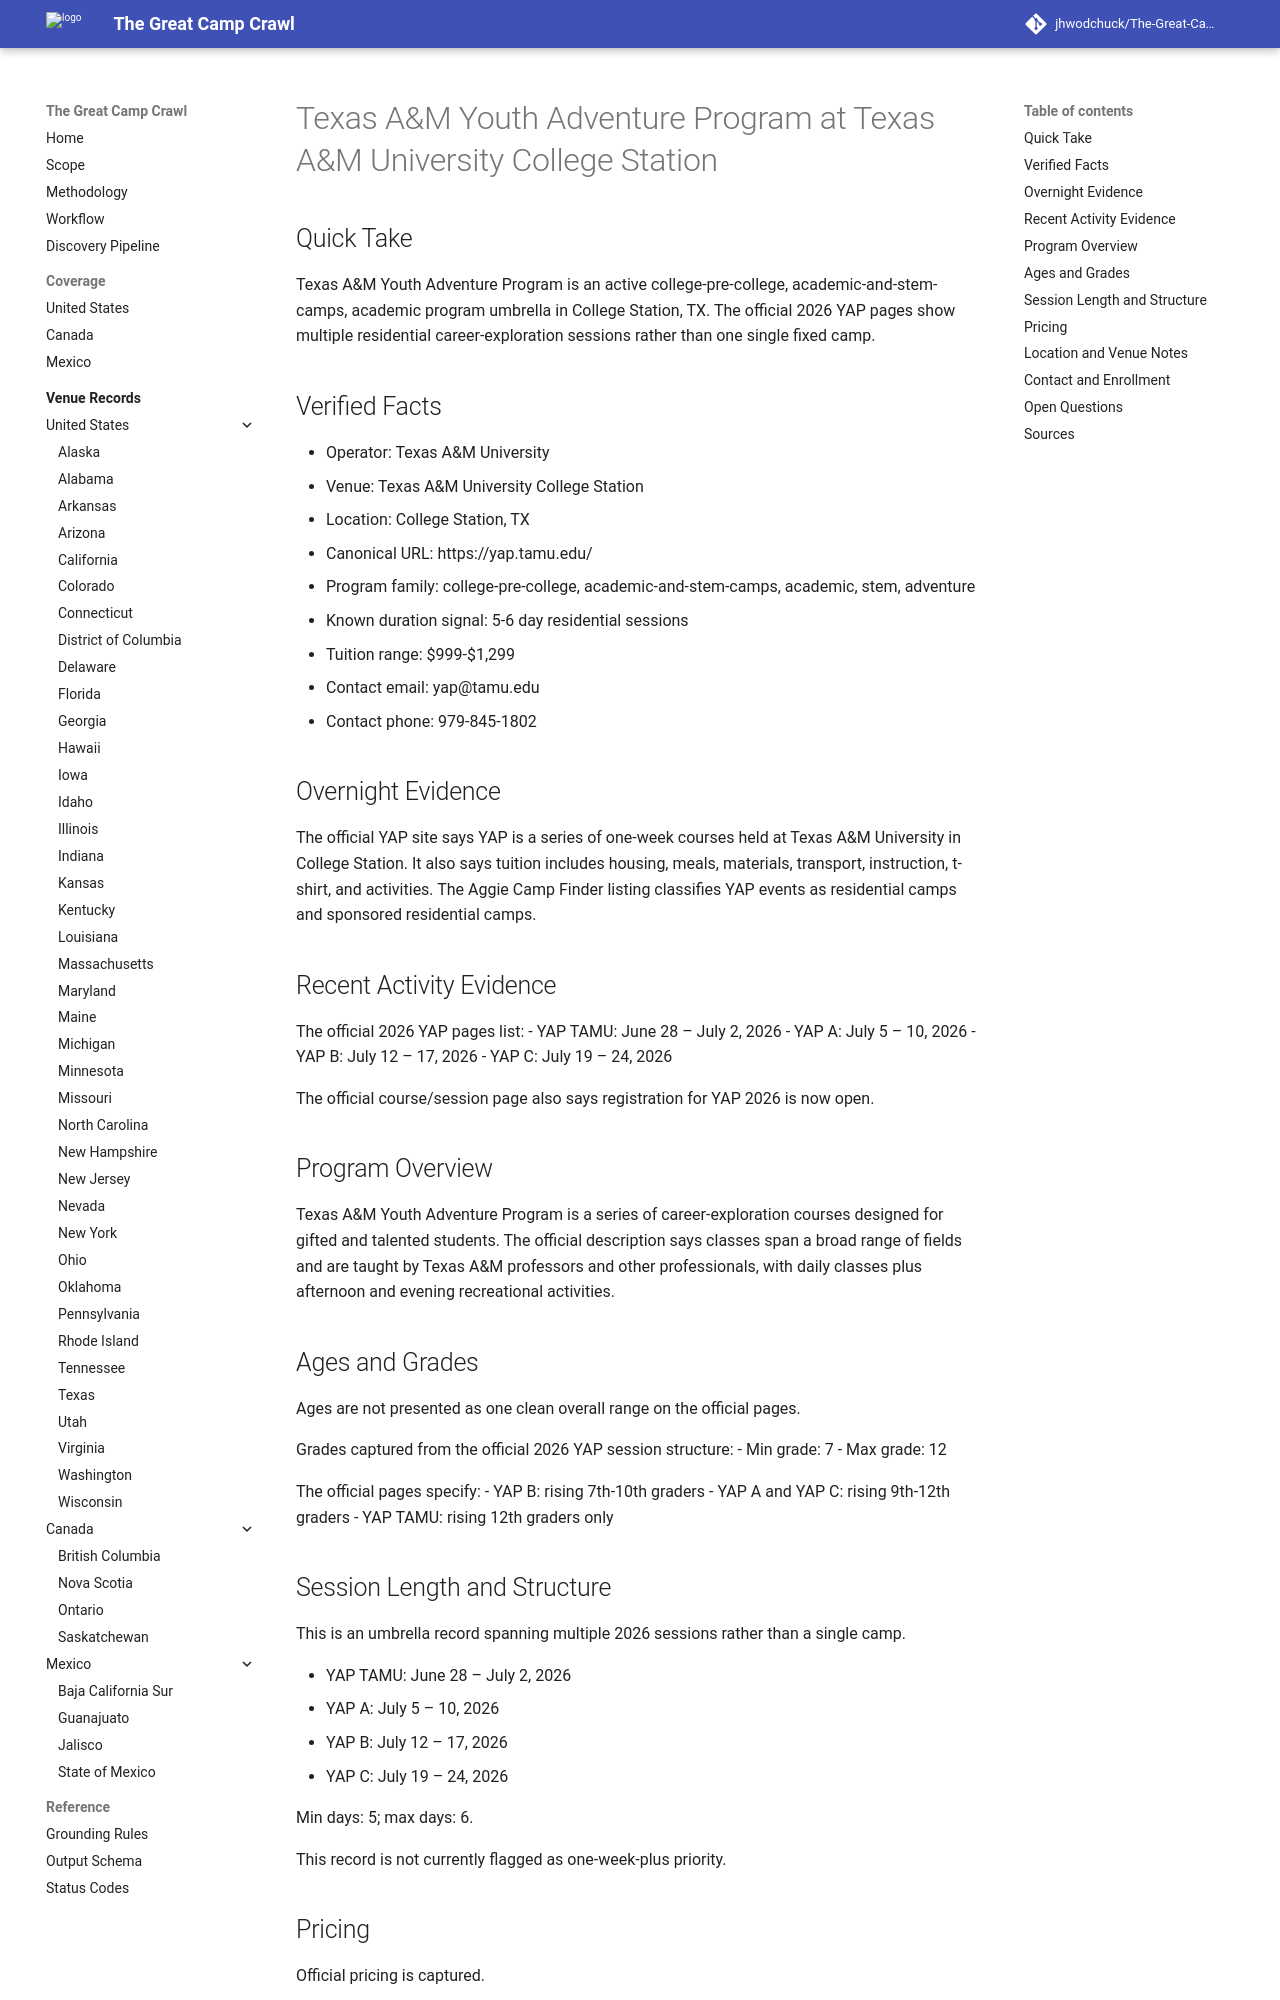

repository: jhwodchuck/The-Great-Camp-Crawl · page: camps/us/tx/texas-a-m-youth-adventure-program--us-tx-college-station-texas-a-m-university-college-station--cand-us-tx-college-station-texas-a-m-youth-adventure-program-texas-a-m-university-college-sta · generator: mkdocs

---
record_id: cand-us-tx-college-station-texas-a-m-youth-adventure-program-texas-a-m-university-college-station
camp_id: texas-a-m-youth-adventure-program
venue_id: us-tx-college-station-texas-a-m-university-college-station
name: Texas A&M Youth Adventure Program
display_name: Texas A&M Youth Adventure Program at Texas A&M University College Station
country: US
country_name: United States
region: TX
region_name: Texas
city: College Station
venue_name: Texas A&M University College Station
program_family:
- college-pre-college
- academic-and-stem-camps
- academic
- stem
- adventure
camp_types:
- academic
- stem
- career-exploration
priority_flags:
  college_precollege: true
  one_week_plus: false
languages_found:
- en
source_language_primary: en
activity_status: active
activity_evidence_window_months: 24
duration:
  min_days: 5
  max_days: 6
pricing:
  currency: USD
  amount_min: 999
  amount_max: 1299
  boarding_included: true
ages:
  min: null
  max: null
grades:
  min: 7
  max: 12
operator:
  name: Texas A&M University
  type: university
website:
  canonical_url: https://yap.tamu.edu/
  admissions_url: https://events.circuitree.com/tamus/Registration/EventSelection/1/
  session_dates_url: https://yap.tamu.edu/course-session-information/
  pricing_url: https://yap.tamu.edu/
contact:
  email: yap@tamu.edu
  phone: 979-845-1802
location:
  address: null
  postal_code: null
  latitude: null
  longitude: null
verification:
  overnight_confirmed: true
  active_past_2_years_confirmed: true
  confidence: high
  last_verified: '2026-04-17'
evidence:
  overnight_source_url: https://yap.tamu.edu/
  recent_activity_source_url: https://yap.tamu.edu/course-session-information/
  duration_source_url: https://yap.tamu.edu/course-session-information/
  pricing_source_url: https://yap.tamu.edu/
tags:
- us
- tx
- college-station
- college-pre-college
- academic-and-stem-camps
- academic
- stem
- adventure
- career-exploration
draft_status: draft
---

# Texas A&M Youth Adventure Program at Texas A&M University College Station

## Quick Take
Texas A&M Youth Adventure Program is an active college-pre-college, academic-and-stem-camps, academic program umbrella in College Station, TX. The official 2026 YAP pages show multiple residential career-exploration sessions rather than one single fixed camp.

## Verified Facts
- Operator: Texas A&M University
- Venue: Texas A&M University College Station
- Location: College Station, TX
- Canonical URL: https://yap.tamu.edu/
- Program family: college-pre-college, academic-and-stem-camps, academic, stem, adventure
- Known duration signal: 5-6 day residential sessions
- Tuition range: $999-$1,299
- Contact email: yap@tamu.edu
- Contact phone: 979-845-1802

## Overnight Evidence
The official YAP site says YAP is a series of one-week courses held at Texas A&M University in College Station. It also says tuition includes housing, meals, materials, transport, instruction, t-shirt, and activities. The Aggie Camp Finder listing classifies YAP events as residential camps and sponsored residential camps.

## Recent Activity Evidence
The official 2026 YAP pages list:
- YAP TAMU: June 28 – July 2, 2026
- YAP A: July 5 – 10, 2026
- YAP B: July 12 – 17, 2026
- YAP C: July 19 – 24, 2026

The official course/session page also says registration for YAP 2026 is now open.

## Program Overview
Texas A&M Youth Adventure Program is a series of career-exploration courses designed for gifted and talented students. The official description says classes span a broad range of fields and are taught by Texas A&M professors and other professionals, with daily classes plus afternoon and evening recreational activities.
